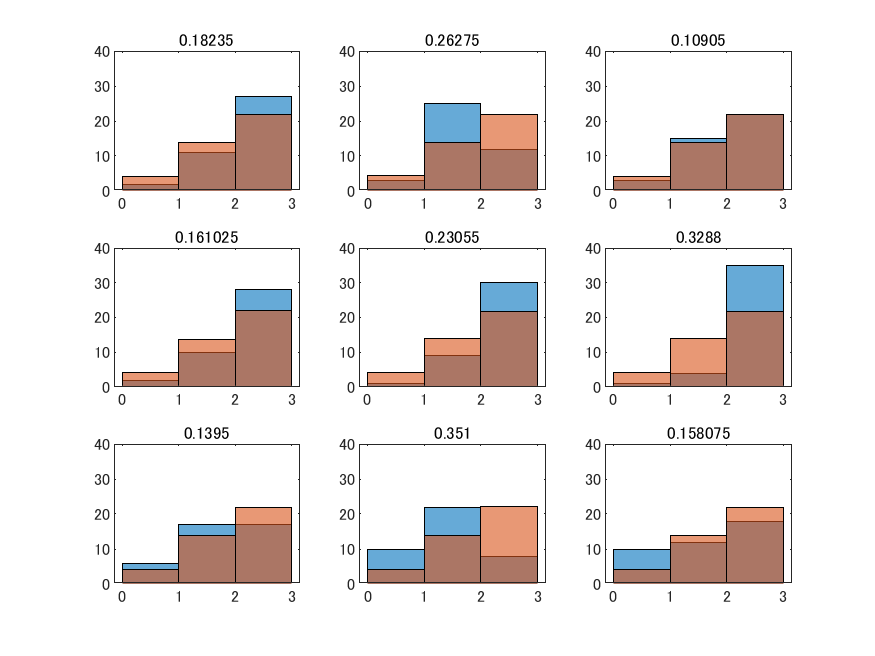

Values plotted in this chart, from the file beside it:
verbs, questionnarie, q_id, verb_id, negative_flag, pca_cat, trials.thisRepN, trials.thisTrialN, trials.thisN, trials.thisIndex, rating.response, rating.rt, participant, session, date, expName, frameRate, 
心配しない, 心の広い-心の狭い, 2, 38, 1, approachableness, 0, 0, 0, 223, -2, 33.62, NakazonoTomoaki, 001, 2018_Dec_11_1253, verb_impression, 59.93, 
出ない, 責任感のある-責任感のない, 5, 45, 1, extraversion, 0, 1, 1, 268, 0, 9.033, NakazonoTomoaki, 001, 2018_Dec_11_1253, verb_impression, 59.93, 
心配する, 非社交的な-社交的な, 3, 8, 0, approachableness, 0, 2, 2, 44, 1, 6.56, NakazonoTomoaki, 001, 2018_Dec_11_1253, verb_impression, 59.93, 
断る, 非社交的な-社交的な, 3, 5, 0, approachableness, 0, 3, 3, 26, -1, 4.972, NakazonoTomoaki, 001, 2018_Dec_11_1253, verb_impression, 59.93, 
断らない, 心の広い-心の狭い, 2, 35, 1, approachableness, 0, 4, 4, 205, -3, 4.753, NakazonoTomoaki, 001, 2018_Dec_11_1253, verb_impression, 59.93, 
考える, 軽率な-慎重な, 6, 23, 0, responsibility, 0, 5, 5, 137, 3, 2.997, NakazonoTomoaki, 001, 2018_Dec_11_1253, verb_impression, 59.93, 
務める, 心の広い-心の狭い, 2, 26, 0, responsibility, 0, 6, 6, 151, -2, 6.068, NakazonoTomoaki, 001, 2018_Dec_11_1253, verb_impression, 59.93, 
休む, 感じの悪い-感じの良い, 1, 29, 0, responsibility, 0, 7, 7, 168, -1, 4.682, NakazonoTomoaki, 001, 2018_Dec_11_1253, verb_impression, 59.93, 
頼まない, 積極的な-消極的な, 4, 37, 1, approachableness, 0, 8, 8, 219, 3, 3.118, NakazonoTomoaki, 001, 2018_Dec_11_1253, verb_impression, 59.93, 
務めない, 感じの悪い-感じの良い, 1, 56, 1, responsibility, 0, 9, 9, 330, -3, 4.193, NakazonoTomoaki, 001, 2018_Dec_11_1253, verb_impression, 59.93, 
連絡しない, 心の広い-心の狭い, 2, 31, 1, approachableness, 0, 10, 10, 181, 1, 6.006, NakazonoTomoaki, 001, 2018_Dec_11_1253, verb_impression, 59.93, 
断らない, 積極的な-消極的な, 4, 35, 1, approachableness, 0, 11, 11, 207, 0, 10.69, NakazonoTomoaki, 001, 2018_Dec_11_1253, verb_impression, 59.93, 
接する, 感じの悪い-感じの良い, 1, 3, 0, approachableness, 0, 12, 12, 12, 2, 3.85, NakazonoTomoaki, 001, 2018_Dec_11_1253, verb_impression, 59.93, 
活動しない, 積極的な-消極的な, 4, 46, 1, extraversion, 0, 13, 13, 273, 3, 3.541, NakazonoTomoaki, 001, 2018_Dec_11_1253, verb_impression, 59.93, 
連絡しない, 軽率な-慎重な, 6, 31, 1, approachableness, 0, 14, 14, 185, 2, 3.557, NakazonoTomoaki, 001, 2018_Dec_11_1253, verb_impression, 59.93, 
対応しない, 軽率な-慎重な, 6, 34, 1, approachableness, 0, 15, 15, 203, -1, 6.87, NakazonoTomoaki, 001, 2018_Dec_11_1253, verb_impression, 59.93, 
飲まない, 感じの悪い-感じの良い, 1, 43, 1, extraversion, 0, 16, 16, 252, 2, 8.72, NakazonoTomoaki, 001, 2018_Dec_11_1253, verb_impression, 59.93, 
飲む, 責任感のある-責任感のない, 5, 13, 0, extraversion, 0, 17, 17, 76, 2, 3.606, NakazonoTomoaki, 001, 2018_Dec_11_1253, verb_impression, 59.93, 
近づかない, 責任感のある-責任感のない, 5, 57, 1, responsibility, 0, 18, 18, 340, -1, 11.21, NakazonoTomoaki, 001, 2018_Dec_11_1253, verb_impression, 59.93, 
買う, 責任感のある-責任感のない, 5, 22, 0, responsibility, 0, 19, 19, 130, 0, 17.31, NakazonoTomoaki, 001, 2018_Dec_11_1253, verb_impression, 59.93, 
活動する, 責任感のある-責任感のない, 5, 16, 0, extraversion, 0, 20, 20, 94, -1, 4.744, NakazonoTomoaki, 001, 2018_Dec_11_1253, verb_impression, 59.93, 
買わない, 積極的な-消極的な, 4, 52, 1, responsibility, 0, 21, 21, 309, 3, 3.351, NakazonoTomoaki, 001, 2018_Dec_11_1253, verb_impression, 59.93, 
飲まない, 積極的な-消極的な, 4, 43, 1, extraversion, 0, 22, 22, 255, 2, 3.73, NakazonoTomoaki, 001, 2018_Dec_11_1253, verb_impression, 59.93, 
評価する, 責任感のある-責任感のない, 5, 20, 0, extraversion, 0, 23, 23, 118, -1, 12.29, NakazonoTomoaki, 001, 2018_Dec_11_1253, verb_impression, 59.93, 
近寄る, 積極的な-消極的な, 4, 28, 0, responsibility, 0, 24, 24, 165, -2, 4.798, NakazonoTomoaki, 001, 2018_Dec_11_1253, verb_impression, 59.93, 
行う, 心の広い-心の狭い, 2, 30, 1, responsibility, 0, 25, 25, 175, -2, 3.826, NakazonoTomoaki, 001, 2018_Dec_11_1253, verb_impression, 59.93, 
仕事する, 責任感のある-責任感のない, 5, 21, 0, responsibility, 0, 26, 26, 124, -2, 3.621, NakazonoTomoaki, 001, 2018_Dec_11_1253, verb_impression, 59.93, 
決める, 積極的な-消極的な, 4, 24, 0, responsibility, 0, 27, 27, 141, -3, 2.584, NakazonoTomoaki, 001, 2018_Dec_11_1253, verb_impression, 59.93, 
聞く, 心の広い-心の狭い, 2, 6, 0, approachableness, 0, 28, 28, 31, -3, 3.055, NakazonoTomoaki, 001, 2018_Dec_11_1253, verb_impression, 59.93, 
近づく, 感じの悪い-感じの良い, 1, 27, 0, responsibility, 0, 29, 29, 156, 2, 4.985, NakazonoTomoaki, 001, 2018_Dec_11_1253, verb_impression, 59.93, 
行う, 責任感のある-責任感のない, 5, 30, 1, responsibility, 0, 30, 30, 178, -2, 6.175, NakazonoTomoaki, 001, 2018_Dec_11_1253, verb_impression, 59.93, 
考える, 責任感のある-責任感のない, 5, 23, 0, responsibility, 0, 31, 31, 136, -2, 13.01, NakazonoTomoaki, 001, 2018_Dec_11_1253, verb_impression, 59.93, 
旅行しない, 感じの悪い-感じの良い, 1, 47, 1, extraversion, 0, 32, 32, 276, -1, 3.437, NakazonoTomoaki, 001, 2018_Dec_11_1253, verb_impression, 59.93, 
入る, 責任感のある-責任感のない, 5, 11, 0, extraversion, 0, 33, 33, 64, 0, 7.093, NakazonoTomoaki, 001, 2018_Dec_11_1253, verb_impression, 59.93, 
貸す, 非社交的な-社交的な, 3, 9, 0, approachableness, 0, 34, 34, 50, 2, 15.6, NakazonoTomoaki, 001, 2018_Dec_11_1253, verb_impression, 59.93, 
考えない, 感じの悪い-感じの良い, 1, 53, 1, responsibility, 0, 35, 35, 312, -3, 32.07, NakazonoTomoaki, 001, 2018_Dec_11_1253, verb_impression, 59.93, 
貸す, 心の広い-心の狭い, 2, 9, 0, approachableness, 0, 36, 36, 49, -3, 3.591, NakazonoTomoaki, 001, 2018_Dec_11_1253, verb_impression, 59.93, 
務める, 責任感のある-責任感のない, 5, 26, 0, responsibility, 0, 37, 37, 154, -2, 4.222, NakazonoTomoaki, 001, 2018_Dec_11_1253, verb_impression, 59.93, 
行わない, 軽率な-慎重な, 6, 60, 1, responsibility, 0, 38, 38, 359, 1, 5.94, NakazonoTomoaki, 001, 2018_Dec_11_1253, verb_impression, 59.93, 
入る, 心の広い-心の狭い, 2, 11, 0, extraversion, 0, 39, 39, 61, 0, 10.39, NakazonoTomoaki, 001, 2018_Dec_11_1253, verb_impression, 59.93, 
出ない, 非社交的な-社交的な, 3, 45, 1, extraversion, 0, 40, 40, 266, -3, 3.523, NakazonoTomoaki, 001, 2018_Dec_11_1253, verb_impression, 59.93, 
近づく, 軽率な-慎重な, 6, 27, 0, responsibility, 0, 41, 41, 161, -1, 5.337, NakazonoTomoaki, 001, 2018_Dec_11_1253, verb_impression, 59.93, 
務める, 軽率な-慎重な, 6, 26, 0, responsibility, 0, 42, 42, 155, 0, 6.979, NakazonoTomoaki, 001, 2018_Dec_11_1253, verb_impression, 59.93, 
飲む, 積極的な-消極的な, 4, 13, 0, extraversion, 0, 43, 43, 75, -3, 3.705, NakazonoTomoaki, 001, 2018_Dec_11_1253, verb_impression, 59.93, 
出る, 責任感のある-責任感のない, 5, 15, 0, extraversion, 0, 44, 44, 88, -1, 4.324, NakazonoTomoaki, 001, 2018_Dec_11_1253, verb_impression, 59.93, 
買わない, 非社交的な-社交的な, 3, 52, 1, responsibility, 0, 45, 45, 308, -2, 2.559, NakazonoTomoaki, 001, 2018_Dec_11_1253, verb_impression, 59.93, 
接する, 心の広い-心の狭い, 2, 3, 0, approachableness, 0, 46, 46, 13, -3, 2.756, NakazonoTomoaki, 001, 2018_Dec_11_1253, verb_impression, 59.93, 
買う, 感じの悪い-感じの良い, 1, 22, 0, responsibility, 0, 47, 47, 126, 1, 3.718, NakazonoTomoaki, 001, 2018_Dec_11_1253, verb_impression, 59.93, 
休む, 軽率な-慎重な, 6, 29, 0, responsibility, 0, 48, 48, 173, 2, 6.208, NakazonoTomoaki, 001, 2018_Dec_11_1253, verb_impression, 59.93, 
気に入らない, 積極的な-消極的な, 4, 32, 1, approachableness, 0, 49, 49, 189, 3, 21.79, NakazonoTomoaki, 001, 2018_Dec_11_1253, verb_impression, 59.93, 
相談する, 心の広い-心の狭い, 2, 10, 0, approachableness, 0, 50, 50, 55, -1, 15.12, NakazonoTomoaki, 001, 2018_Dec_11_1253, verb_impression, 59.93, 
計画する, 軽率な-慎重な, 6, 25, 0, responsibility, 0, 51, 51, 149, 3, 5.697, NakazonoTomoaki, 001, 2018_Dec_11_1253, verb_impression, 59.93, 
考えない, 責任感のある-責任感のない, 5, 53, 1, responsibility, 0, 52, 52, 316, 3, 4.485, NakazonoTomoaki, 001, 2018_Dec_11_1253, verb_impression, 59.93, 
接さない, 積極的な-消極的な, 4, 33, 1, approachableness, 0, 53, 53, 195, 3, 3.443, NakazonoTomoaki, 001, 2018_Dec_11_1253, verb_impression, 59.93, 
頼まない, 責任感のある-責任感のない, 5, 37, 1, approachableness, 0, 54, 54, 220, 0, 6.423, NakazonoTomoaki, 001, 2018_Dec_11_1253, verb_impression, 59.93, 
聞く, 積極的な-消極的な, 4, 6, 0, approachableness, 0, 55, 55, 33, -2, 6.311, NakazonoTomoaki, 001, 2018_Dec_11_1253, verb_impression, 59.93, 
出ない, 軽率な-慎重な, 6, 45, 1, extraversion, 0, 56, 56, 269, 2, 6.248, NakazonoTomoaki, 001, 2018_Dec_11_1253, verb_impression, 59.93, 
出る, 心の広い-心の狭い, 2, 15, 0, extraversion, 0, 57, 57, 85, -1, 6.025, NakazonoTomoaki, 001, 2018_Dec_11_1253, verb_impression, 59.93, 
進まない, 責任感のある-責任感のない, 5, 42, 1, extraversion, 0, 58, 58, 250, 1, 3.902, NakazonoTomoaki, 001, 2018_Dec_11_1253, verb_impression, 59.93, 
仕事する, 軽率な-慎重な, 6, 21, 0, responsibility, 0, 59, 59, 125, 1, 2.895, NakazonoTomoaki, 001, 2018_Dec_11_1253, verb_impression, 59.93, 
... 300 more rows
